Photos from the image-classification dataset "dataset_processed" in the GitHub repository Ptuyizere/Formative2_ML_G9_Preprocess. Its 2 classes are: parasitized, uninfected.

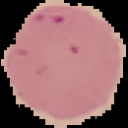
Label: uninfected

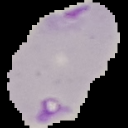
Label: parasitized

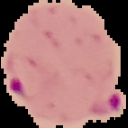
Label: parasitized

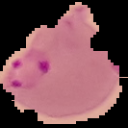
Label: parasitized

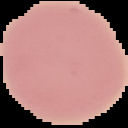
Label: uninfected

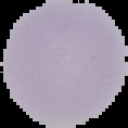
Label: uninfected
